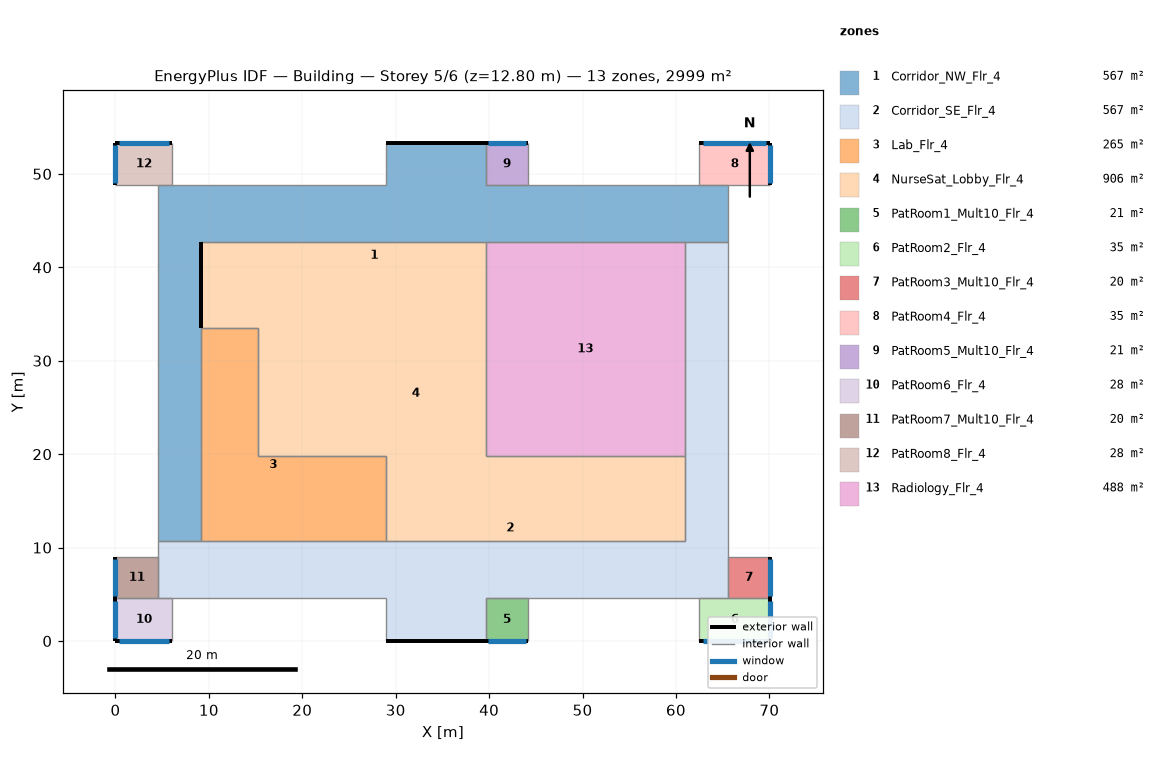
=== STOREY PLAN SPEC (per zone: floor XY polygon, exterior-wall plan segments, windows/doors) ===
zone 1: Corridor_NW_Flr_4  (566.7 m²)
  floor: (4.57, 10.67) (4.57, 48.77) (28.96, 48.77) (28.96, 53.34) (39.62, 53.34) (39.62, 48.77) (65.53, 48.77) (65.53, 42.67) (9.14, 42.67) (9.14, 10.67)
  exterior wall: (9.14, 33.58) – (9.14, 42.67)  [9.1 m]
  exterior wall: (39.62, 53.34) – (28.96, 53.34)  [10.7 m]
  interior walls: 11
zone 2: Corridor_SE_Flr_4  (566.7 m²)
  floor: (4.57, 4.57) (4.57, 10.67) (60.96, 10.67) (60.96, 42.67) (65.53, 42.67) (65.53, 4.57) (39.62, 4.57) (39.62, 0.00) (28.96, 0.00) (28.96, 4.57)
  exterior wall: (28.96, 0.00) – (39.62, 0.00)  [10.7 m]
  interior walls: 12
zone 3: Lab_Flr_4  (264.8 m²)
  floor: (9.14, 33.53) (15.24, 33.53) (15.24, 19.81) (28.96, 19.81) (28.96, 10.67) (9.14, 10.67)
  interior walls: 6
zone 4: NurseSat_Lobby_Flr_4  (905.8 m²)
  floor: (9.14, 42.67) (39.62, 42.67) (39.62, 19.81) (60.96, 19.81) (60.96, 10.67) (28.96, 10.67) (28.96, 19.81) (15.24, 19.81) (15.24, 33.53) (9.14, 33.53)
  exterior wall: (9.14, 42.67) – (9.14, 33.53)  [9.1 m]
  interior walls: 9
zone 5: PatRoom1_Mult10_Flr_4  (20.9 m²)
  floor: (44.20, 4.57) (44.20, 0.00) (39.62, 0.00) (39.62, 4.57)
  exterior wall: (39.62, 0.00) – (44.20, 0.00)  [4.6 m]
    window: (39.90, 0.00) – (43.92, 0.00)  [4.9 m²]
  interior walls: 3
zone 6: PatRoom2_Flr_4  (34.8 m²)
  floor: (70.10, 4.57) (70.10, 0.00) (62.48, 0.00) (62.48, 4.57)
  exterior wall: (70.10, 0.00) – (70.10, 4.57)  [4.6 m]
    window: (70.10, 0.27) – (70.10, 4.30)  [4.9 m²]
  exterior wall: (62.48, 0.00) – (70.10, 0.00)  [7.6 m]
    window: (62.94, 0.00) – (69.65, 0.00)  [8.2 m²]
  interior walls: 2
zone 7: PatRoom3_Mult10_Flr_4  (20.2 m²)
  floor: (70.10, 8.99) (70.10, 4.57) (65.53, 4.57) (65.53, 8.99)
  exterior wall: (70.10, 4.57) – (70.10, 8.99)  [4.4 m]
    window: (70.10, 4.84) – (70.10, 8.73)  [4.7 m²]
  interior walls: 3
zone 8: PatRoom4_Flr_4  (34.8 m²)
  floor: (70.10, 53.34) (70.10, 48.77) (62.48, 48.77) (62.48, 53.34)
  exterior wall: (70.10, 53.34) – (62.48, 53.34)  [7.6 m]
    window: (69.65, 53.34) – (62.94, 53.34)  [8.2 m²]
  exterior wall: (70.10, 48.77) – (70.10, 53.34)  [4.6 m]
    window: (70.10, 49.04) – (70.10, 53.07)  [4.9 m²]
  interior walls: 2
zone 9: PatRoom5_Mult10_Flr_4  (20.9 m²)
  floor: (44.20, 53.34) (44.20, 48.77) (39.62, 48.77) (39.62, 53.34)
  exterior wall: (44.20, 53.34) – (39.62, 53.34)  [4.6 m]
    window: (43.92, 53.34) – (39.90, 53.34)  [4.9 m²]
  interior walls: 3
zone 10: PatRoom6_Flr_4  (27.9 m²)
  floor: (6.10, 4.57) (6.10, 0.00) (0.00, 0.00) (0.00, 4.57)
  exterior wall: (0.00, 0.00) – (6.10, 0.00)  [6.1 m]
    window: (0.37, 0.00) – (5.73, 0.00)  [6.5 m²]
  exterior wall: (0.00, 4.57) – (0.00, 0.00)  [4.6 m]
    window: (0.00, 4.30) – (0.00, 0.27)  [4.9 m²]
  interior walls: 2
zone 11: PatRoom7_Mult10_Flr_4  (20.2 m²)
  floor: (4.57, 8.99) (4.57, 4.57) (0.00, 4.57) (0.00, 8.99)
  exterior wall: (0.00, 8.99) – (0.00, 4.57)  [4.4 m]
    window: (0.00, 8.73) – (0.00, 4.84)  [4.7 m²]
  interior walls: 3
zone 12: PatRoom8_Flr_4  (27.9 m²)
  floor: (6.10, 53.34) (6.10, 48.77) (0.00, 48.77) (0.00, 53.34)
  exterior wall: (6.10, 53.34) – (0.00, 53.34)  [6.1 m]
    window: (5.73, 53.34) – (0.37, 53.34)  [6.5 m²]
  exterior wall: (0.00, 53.34) – (0.00, 48.77)  [4.6 m]
    window: (0.00, 53.07) – (0.00, 49.04)  [4.9 m²]
  interior walls: 2
zone 13: Radiology_Flr_4  (487.7 m²)
  floor: (60.96, 42.67) (60.96, 19.81) (39.62, 19.81) (39.62, 42.67)
  interior walls: 4

=== DERIVED (storey summary) ===
Building: Building
Storey: 5 of 6  (floor level z = 12.80 m)
Storey gross floor area: 2999.4 m²
Zones on this storey: 13
  - Corridor_NW_Flr_4: floor 566.7 m²; exterior wall 19.8 m (84.3 m²); WWR 0.0%
  - Corridor_SE_Flr_4: floor 566.7 m²; exterior wall 10.7 m (45.5 m²); WWR 0.0%
  - Lab_Flr_4: floor 264.8 m²
  - NurseSat_Lobby_Flr_4: floor 905.8 m²; exterior wall 9.1 m (39.0 m²); WWR 0.0%
  - PatRoom1_Mult10_Flr_4: floor 20.9 m²; exterior wall 4.6 m (19.5 m²); 1 window(s) 4.9 m²; WWR 25.1%
  - PatRoom2_Flr_4: floor 34.8 m²; exterior wall 12.2 m (52.0 m²); 2 window(s) 13.1 m²; WWR 25.1%
  - PatRoom3_Mult10_Flr_4: floor 20.2 m²; exterior wall 4.4 m (18.9 m²); 1 window(s) 4.7 m²; WWR 25.1%
  - PatRoom4_Flr_4: floor 34.8 m²; exterior wall 12.2 m (52.0 m²); 2 window(s) 13.1 m²; WWR 25.1%
  - PatRoom5_Mult10_Flr_4: floor 20.9 m²; exterior wall 4.6 m (19.5 m²); 1 window(s) 4.9 m²; WWR 25.1%
  - PatRoom6_Flr_4: floor 27.9 m²; exterior wall 10.7 m (45.5 m²); 2 window(s) 11.4 m²; WWR 25.1%
  - PatRoom7_Mult10_Flr_4: floor 20.2 m²; exterior wall 4.4 m (18.9 m²); 1 window(s) 4.7 m²; WWR 25.1%
  - PatRoom8_Flr_4: floor 27.9 m²; exterior wall 10.7 m (45.5 m²); 2 window(s) 11.4 m²; WWR 25.1%
  - Radiology_Flr_4: floor 487.7 m²
Zone adjacency (shared interzone walls):
  - Corridor_NW_Flr_4 ↔ Corridor_SE_Flr_4
  - Corridor_NW_Flr_4 ↔ Lab_Flr_4
  - Corridor_NW_Flr_4 ↔ NurseSat_Lobby_Flr_4
  - Corridor_NW_Flr_4 ↔ Radiology_Flr_4
  - Corridor_SE_Flr_4 ↔ Lab_Flr_4
  - Corridor_SE_Flr_4 ↔ NurseSat_Lobby_Flr_4
  - Corridor_SE_Flr_4 ↔ Radiology_Flr_4
  - Lab_Flr_4 ↔ NurseSat_Lobby_Flr_4
  - NurseSat_Lobby_Flr_4 ↔ Radiology_Flr_4